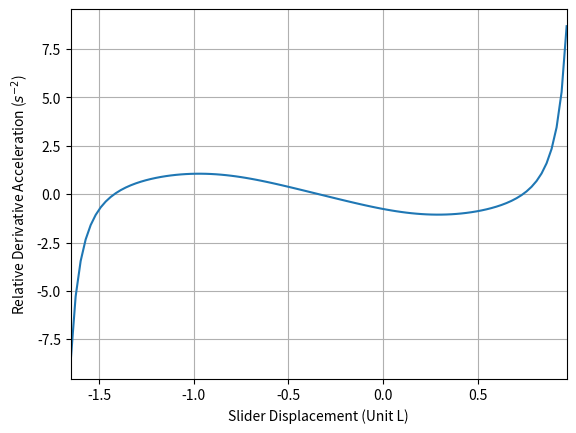

This figure's Python source:
# -*- coding: utf-8 -*-
"""
Created on Mon Sep 05 17:56:50 2016

[redacted]
"""

import numpy as np
from math import *
from numpy import sin, cos, pi, array
import matplotlib.pyplot as plt
import matplotlib.animation as animation
from mpl_toolkits.mplot3d import axes3d, Axes3D
from matplotlib import cm
plt.close("all")
#http://matplotlib.org/mpl_examples/mplot3d/subplot3d_demo.py
d2r=pi/180.0
#right=1.0-0.01
#left=1.70
ratio_array=[]
rls=[i*0.97/10 for i in range(0,1)]
lls=[1+i*0.73/10 for i in range(0,1)]
XX, YY=np.meshgrid(rls, lls)
ZZ=[]
PA=[]
AP=[]
RR=[]
RA=[]
AA=[]
for ll in [1.65]:#lls:
    zz=[]
    pa=[]
    rr=[]
    ap=[]
    ra=[]
    aa=[]
    for rl in [0.97]:#rls:
        right=rl   #0.8
        left=(ll+1*0)   #1.73
        DT=left-right
        X=np.linspace(right, -left, 100)
        #X=np.linspace(0.8, -0.8-DT, 100)
        x2p1=X*X+1
        a=4*x2p1
        b=-4*x2p1*X
        c=x2p1*x2p1-4
        cs1=(-b+np.sqrt(b*b-4*a*c))/(2*a)
        #cs2=(-b-np.sqrt(b*b-4*a*c))/(2*a)
        th1=np.arccos(cs1)/d2r
        ss=np.sin(th1*d2r)
        cs=np.cos(th1*d2r)
        ss2=1.0-ss
        cs2=X-cs
        th2=np.arctan2(ss2,cs2)/d2r
        X1=cs
        Y1=ss
        pressureangle1=th2-th1
        b4ac1=cs*cs+2*ss-1
        ratio1=-ss-(-cs*ss+cs)/np.sqrt(b4ac1)
        a11=ratio1
        X2=X1+cos(th2*d2r)
        Y2=Y1+sin(th2*d2r)
        #ratio12=-np.cos(th1)+(np.cos(th1)-np.sin(2*th1))*np.cos(th1)*(1-np.sin(th1))/b4ac1**1.5+(np.sin(th1)+2*np.cos(th1))/np.sqrt(b4ac1)
        dotTheta1=1.0/a11
        
        a12=-cs+(cs-ss*cs)*(cs-ss*cs)/np.power(b4ac1, 1.5)-(ss*ss-ss-cs*cs)/np.sqrt(b4ac1)
        #a12=a12/ratio1**2
        
        ddotTheta1=-a12*dotTheta1*dotTheta1/a11        
        X=X+DT
        x2p1=X*X+1
        a=4*x2p1
        b=-4*x2p1*X
        c=x2p1*x2p1-4
        cs3=(-b-np.sqrt(b*b-4*a*c))/(2*a)
        #cs2=(-b-np.sqrt(b*b-4*a*c))/(2*a)
        th3=-np.arccos(cs3)/d2r
        X3=np.cos(th3*d2r)
        Y3=np.sin(th3*d2r)
        ss=np.sin(th3*d2r)
        cs=np.cos(th3*d2r)
        ss4=-1-ss
        cs4=X-cs
        th4=np.arctan2(ss4,cs4)/d2r
        pressureangle2=th4-th3
        b4ac2=cs*cs-2*ss-1
        ratio2=-ss+(-cs*ss-cs)/np.sqrt(b4ac2)
        a31=ratio2
        X4=X3+cos(th4*d2r)
        Y4=Y3+sin(th4*d2r)
        dotTheta3=1.0/a31
        a32=-cs-(-cs-ss*cs)*(-cs-ss*cs)/np.power(b4ac2, 1.5)+(ss*ss+ss-cs*cs)/np.sqrt(b4ac2)
        ddotTheta3=-a32*dotTheta3*dotTheta3/a31
        oangle=th1[-1]-th1[0]-th3[-1]+th3[0]
        pangle=max(np.max(np.abs(pressureangle1-90)), np.max(np.abs(pressureangle2-90)))
        apangle=np.max((np.abs(pressureangle1-90)+np.abs(pressureangle2-90))/2.0)
        rangle=(np.abs((pressureangle1-90))+np.abs(pressureangle2-90))/2
        rangle=np.sqrt(np.mean(np.square(rangle)))
        rr_=np.max(np.abs(1.0/ratio1)+np.abs(1.0/ratio2))
        zz.append(oangle)
        pa.append(pangle)
        ap.append(apangle)
        rr.append(rr_)
        ra.append(rangle)
        aa.append(np.max(ddotTheta1))
        ratio_array.append( [rl, ll, oangle,  pangle])
       
    ZZ.append(zz)  
    PA.append(pa)
    RR.append(rr)
    AP.append(ap)
    RA.append(ra)
    AA.append(aa)
    
fig, ax1 = plt.subplots()

#ax2 = ax1.twinx()
#ax1.plot(X-DT, ddotTheta1, 'b-')
#ax2.plot(X-DT, ddotTheta3, 'r-')
#
#ax1.set_xlim([-1.65, .97])
#ax1.set_xlabel('Slider Displacement (Unit L)')
#ax1.set_ylabel(r'$\ddot{\theta}_1 (s^{-2})$', color='b')
#ax2.set_ylabel(r'$\ddot{\theta}_3 (s^{-2})$', color='r')
plt.plot(X-DT, ddotTheta3-ddotTheta1)
plt.xlim(-1.65, .97)
plt.xlabel('Slider Displacement (Unit L)')
plt.ylabel(r'Relative Derivative Acceleration ($s^{-2}$)')
plt.grid()
plt.show()
